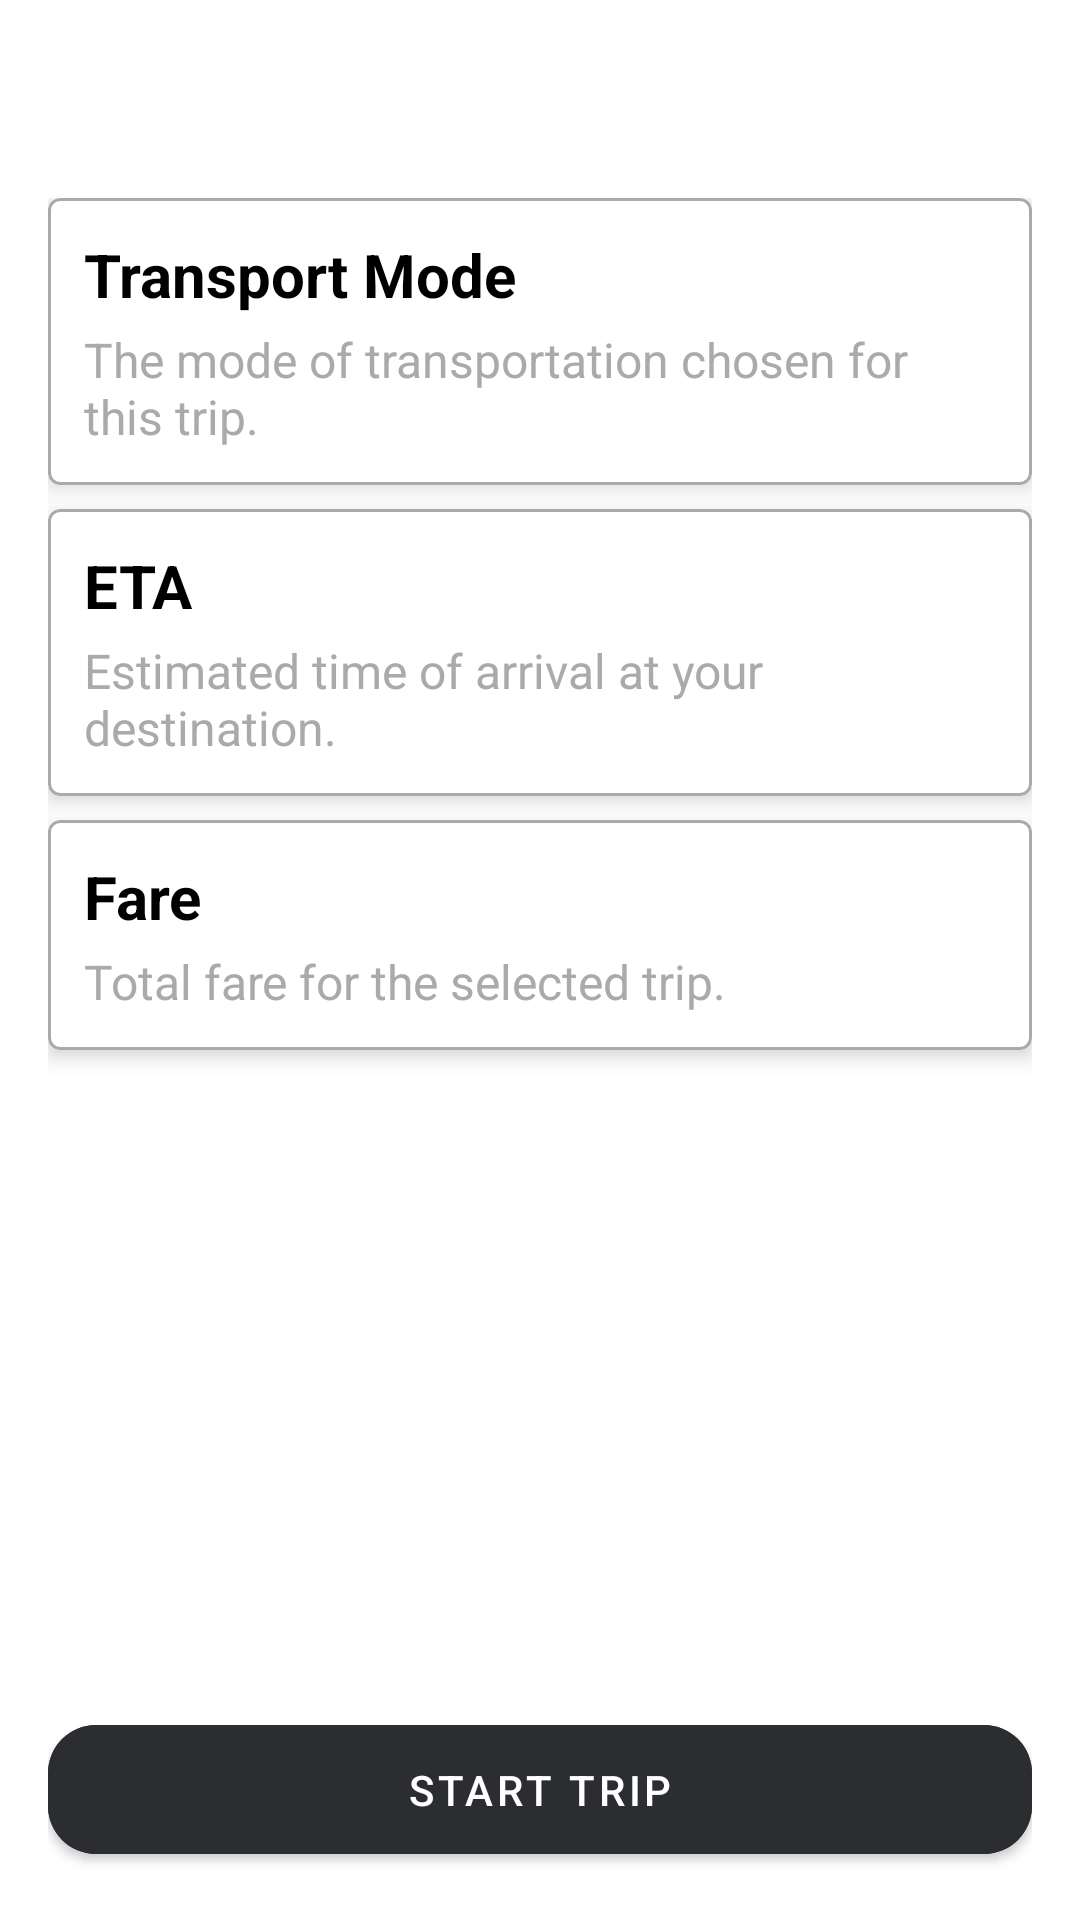

Reconstruct the res/layout file that produces this screen, plus the resources it refers to.
<!-- AndroidManifest.xml: application theme Theme.Komyut_v1 -->
<!-- res/layout/activity_trip_overview.xml -->
<?xml version="1.0" encoding="utf-8"?>
<androidx.coordinatorlayout.widget.CoordinatorLayout
    xmlns:android="http://schemas.android.com/apk/res/android"
    xmlns:app="http://schemas.android.com/apk/res-auto"
    xmlns:tools="http://schemas.android.com/tools"
    android:id="@+id/coordinatorLayout"
    android:layout_width="match_parent"
    android:layout_height="match_parent"
    android:background="@android:color/white"
    tools:context=".RouteOverviewActivity">

<LinearLayout
android:layout_width="match_parent"
android:layout_height="match_parent"
android:orientation="vertical"
android:padding="16dp"
    android:layout_marginTop="50dp"
android:background="@android:color/white">


<com.google.android.material.card.MaterialCardView
    android:layout_width="match_parent"
    android:layout_height="wrap_content"
    app:cardElevation="4dp"
    app:cardBackgroundColor="@android:color/white"
    app:strokeWidth="1dp"
    app:strokeColor="@android:color/darker_gray"
    android:layout_marginBottom="8dp">

    <LinearLayout
        android:layout_width="match_parent"
        android:layout_height="wrap_content"
        android:orientation="vertical"
        android:padding="12dp">

        <TextView
            android:id="@+id/tv_transport_mode"
            android:layout_width="match_parent"
            android:layout_height="wrap_content"
            android:text="Transport Mode"
            android:textSize="20sp"
            android:textStyle="bold"
            android:textColor="@android:color/black"
            android:layout_marginBottom="4dp" />

        <TextView
            android:id="@+id/tv_transport_mode_desc"
            android:layout_width="match_parent"
            android:layout_height="wrap_content"
            android:text="The mode of transportation chosen for this trip."
            android:textSize="16sp"
            android:textColor="@android:color/darker_gray" />
    </LinearLayout>
</com.google.android.material.card.MaterialCardView>


<com.google.android.material.card.MaterialCardView
    android:layout_width="match_parent"
    android:layout_height="wrap_content"
    app:cardElevation="4dp"
    app:cardBackgroundColor="@android:color/white"
    app:strokeWidth="1dp"
    app:strokeColor="@android:color/darker_gray"
    android:layout_marginBottom="8dp">

    <LinearLayout
        android:layout_width="match_parent"
        android:layout_height="wrap_content"
        android:orientation="vertical"
        android:padding="12dp">

        <TextView
            android:id="@+id/tv_eta"
            android:layout_width="match_parent"
            android:layout_height="wrap_content"
            android:text="ETA"
            android:textSize="20sp"
            android:textStyle="bold"
            android:textColor="@android:color/black"
            android:layout_marginBottom="4dp" />

        <TextView
            android:id="@+id/tv_eta_desc"
            android:layout_width="match_parent"
            android:layout_height="wrap_content"
            android:text="Estimated time of arrival at your destination."
            android:textSize="16sp"
            android:textColor="@android:color/darker_gray" />
    </LinearLayout>
</com.google.android.material.card.MaterialCardView>


<com.google.android.material.card.MaterialCardView
    android:layout_width="match_parent"
    android:layout_height="wrap_content"
    app:cardElevation="4dp"
    app:cardBackgroundColor="@android:color/white"
    app:strokeWidth="1dp"
    app:strokeColor="@android:color/darker_gray"
    android:layout_marginBottom="16dp">

    <LinearLayout
        android:layout_width="match_parent"
        android:layout_height="wrap_content"
        android:orientation="vertical"
        android:padding="12dp">

        <TextView
            android:id="@+id/tv_fare"
            android:layout_width="match_parent"
            android:layout_height="wrap_content"
            android:text="Fare"
            android:textSize="20sp"
            android:textStyle="bold"
            android:textColor="@android:color/black"
            android:layout_marginBottom="4dp" />

        <TextView
            android:id="@+id/tv_fare_desc"
            android:layout_width="match_parent"
            android:layout_height="wrap_content"
            android:text="Total fare for the selected trip."
            android:textSize="16sp"
            android:textColor="@android:color/darker_gray" />
    </LinearLayout>
</com.google.android.material.card.MaterialCardView>


<TextView
    android:id="@+id/tv_directions_desc"
    android:layout_width="match_parent"
    android:layout_height="wrap_content"
    android:paddingBottom="1dp"/>


<LinearLayout
    android:id="@+id/directions_layout"
    android:layout_width="match_parent"
    android:layout_height="0dp"
    android:layout_weight="1"
    android:orientation="vertical"
    android:paddingTop="8dp"/>


<com.google.android.material.button.MaterialButton
    android:id="@+id/btn_start_trip"
    android:layout_width="match_parent"
    android:layout_height="wrap_content"
    android:layout_marginTop="16dp"
    android:backgroundTint="@color/primaryDark"
    android:padding="12dp"
    android:text="Start Trip"
    android:textColor="@android:color/white"
    app:cornerRadius="16dp"
    app:iconGravity="textStart"
    app:iconPadding="8dp" />

</LinearLayout>

</androidx.coordinatorlayout.widget.CoordinatorLayout>
<!-- resources referenced by this layout -->
<resources>
  <color name="primaryDark">#2B2D30</color>
  <style name="Theme.Komyut_v1" parent="Theme.MaterialComponents.DayNight.NoActionBar">
          
          <item name="android:windowFullscreen">true</item>
          <item name="android:windowNoTitle">true</item>
          <item name="android:statusBarColor">@android:color/transparent</item>
          <item name="android:navigationBarColor">@android:color/transparent</item>
          
          <item name="colorPrimary">@color/primaryDark</item>
          <item name="colorPrimaryVariant">@color/primaryColor</item>
          <item name="colorOnPrimary">@color/white</item>
          
          <item name="colorSecondary">@color/primaryDark</item>
          <item name="colorSecondaryVariant">@color/primaryDark</item>
          <item name="colorOnSecondary">@color/black</item>
          
      </style>
  <color name="primaryColor">#F44336</color>
  <color name="white">#FFFFFF</color>
  <color name="black">#FF000000</color>
</resources>
